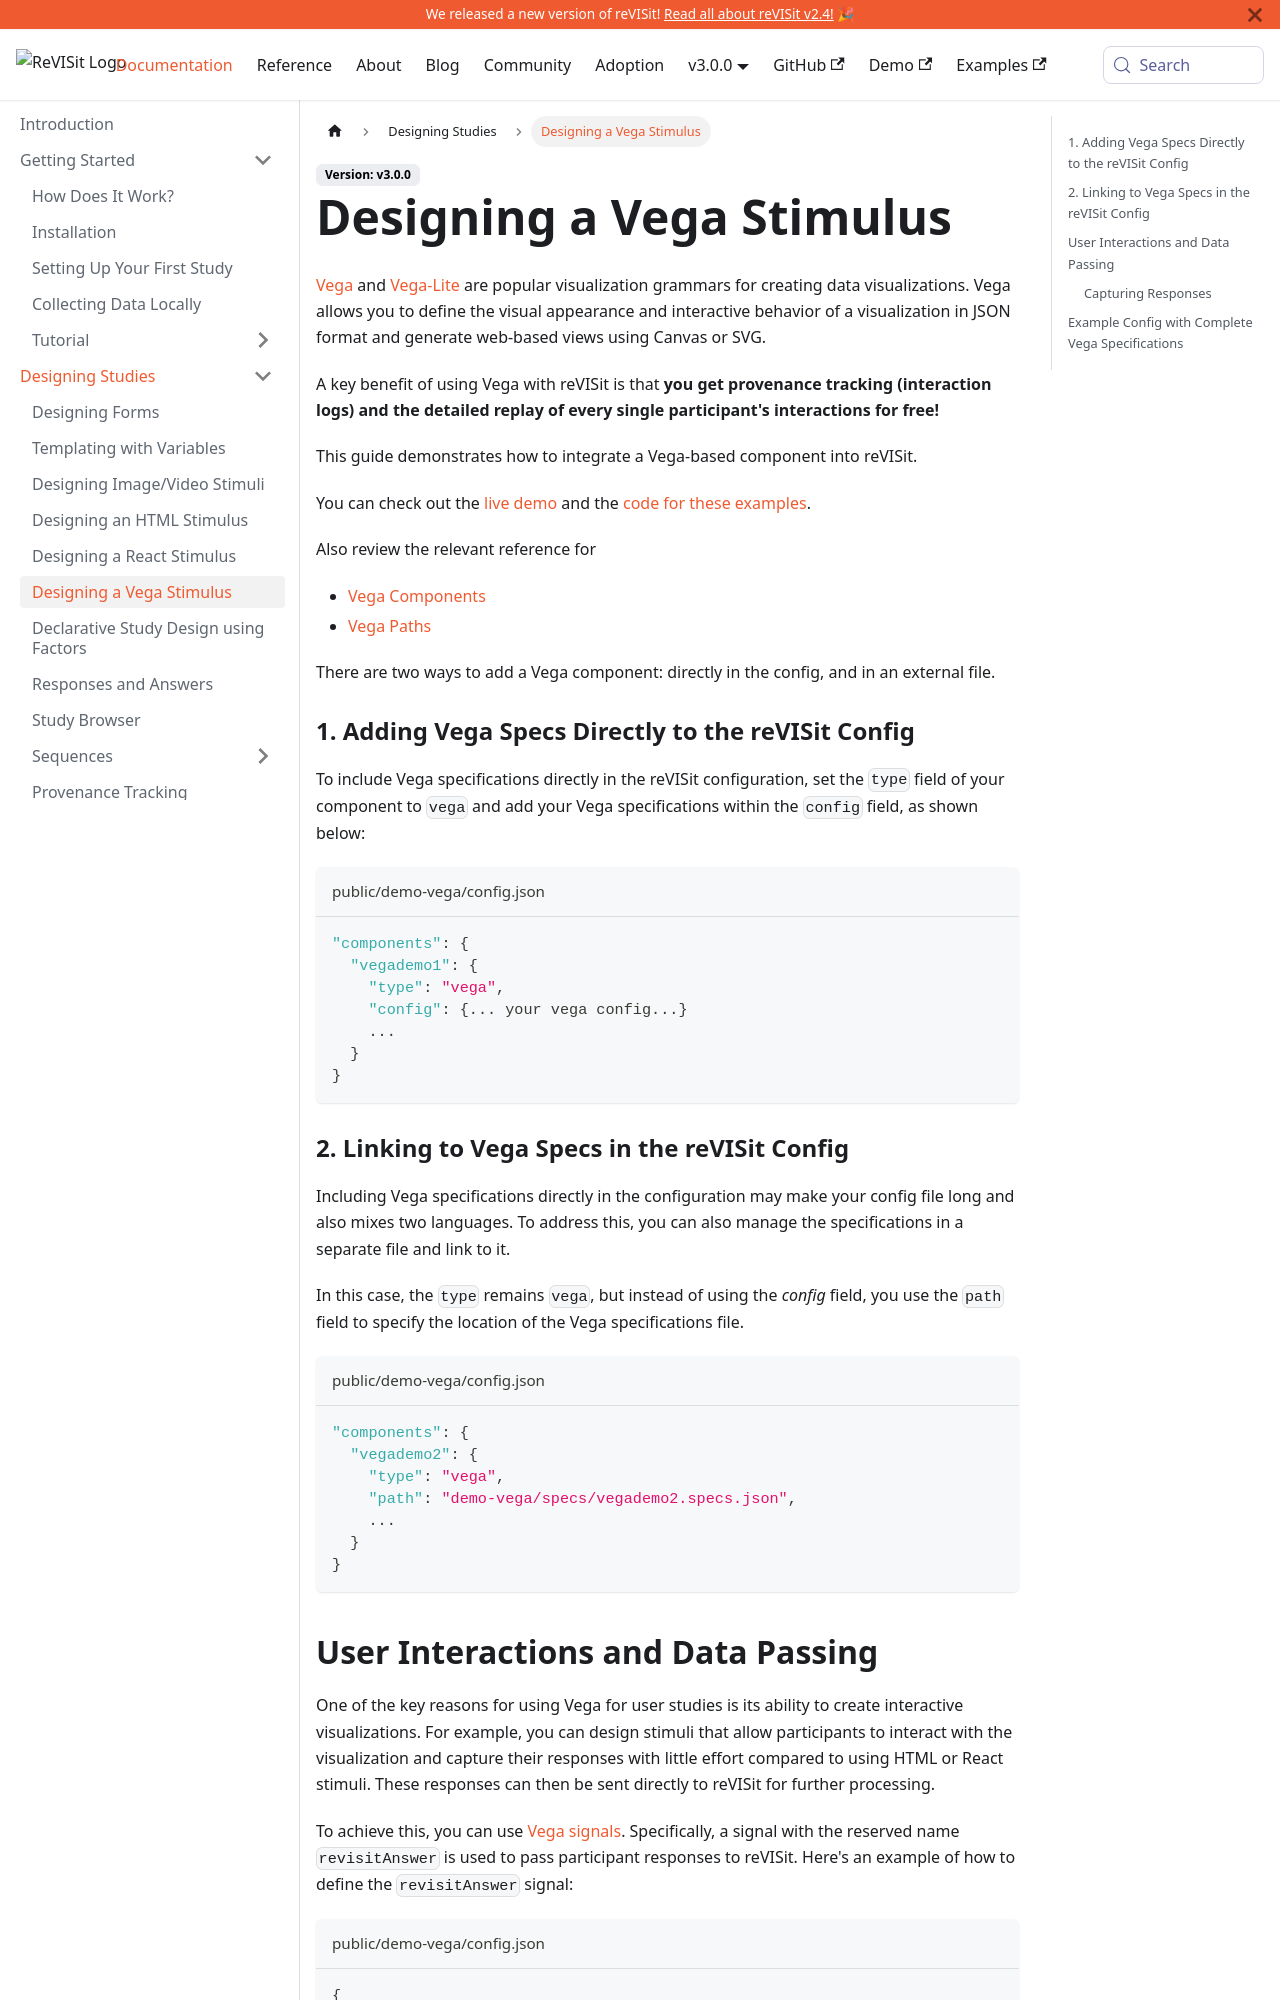

repository: revisit-studies/reVISit-studies.github.io · page: docs/designing-studies/vega-stimulus/index.html · generator: docusaurus

# Designing a Vega Stimulus

[Vega](https://vega.github.io/vega/) and [Vega-Lite](https://vega.github.io/vega-lite/) are popular visualization grammars for creating data visualizations.
Vega allows you to define the visual appearance and interactive behavior of a visualization in JSON format and generate web-based views using Canvas or SVG.

A key benefit of using Vega with reVISit is that **you get provenance tracking (interaction logs) and the detailed replay of every single participant's interactions for free!**

This guide demonstrates how to integrate a Vega-based component into reVISit.

You can check out the [live demo](https://revisit.dev/study/demo-vega/) and the [code for these examples](https://github.com/revisit-studies/study/tree/main/public/demo-vega).

Also review the relevant reference for
* [Vega Components](https://revisit.dev/docs/typedoc/interfaces/VegaComponentConfig/)
* [Vega Paths](https://revisit.dev/docs/typedoc/interfaces/VegaComponentPath/)

There are two ways to add a Vega component: directly in the config, and in an external file.

### 1. Adding Vega Specs Directly to the reVISit Config

To include Vega specifications directly in the reVISit configuration, set the `type` field of your component to `vega` and add your Vega specifications within the `config` field, as shown below:

```json title="public/demo-vega/config.json"
"components": {
  "vegademo1": {
    "type": "vega",
    "config": {... your vega config...}
    ...
  }
}
```

### 2. Linking to Vega Specs in the reVISit Config

Including Vega specifications directly in the configuration may make your config file long and also mixes two languages. To address this, you can also manage the specifications in a separate file and link to it.

In this case, the `type` remains `vega`, but instead of using the _config_ field, you use the `path` field to specify the location of the Vega specifications file.

```json title="public/demo-vega/config.json"
"components": {
  "vegademo2": {
    "type": "vega",
    "path": "demo-vega/specs/vegademo2.specs.json",
    ...
  }
}
```
